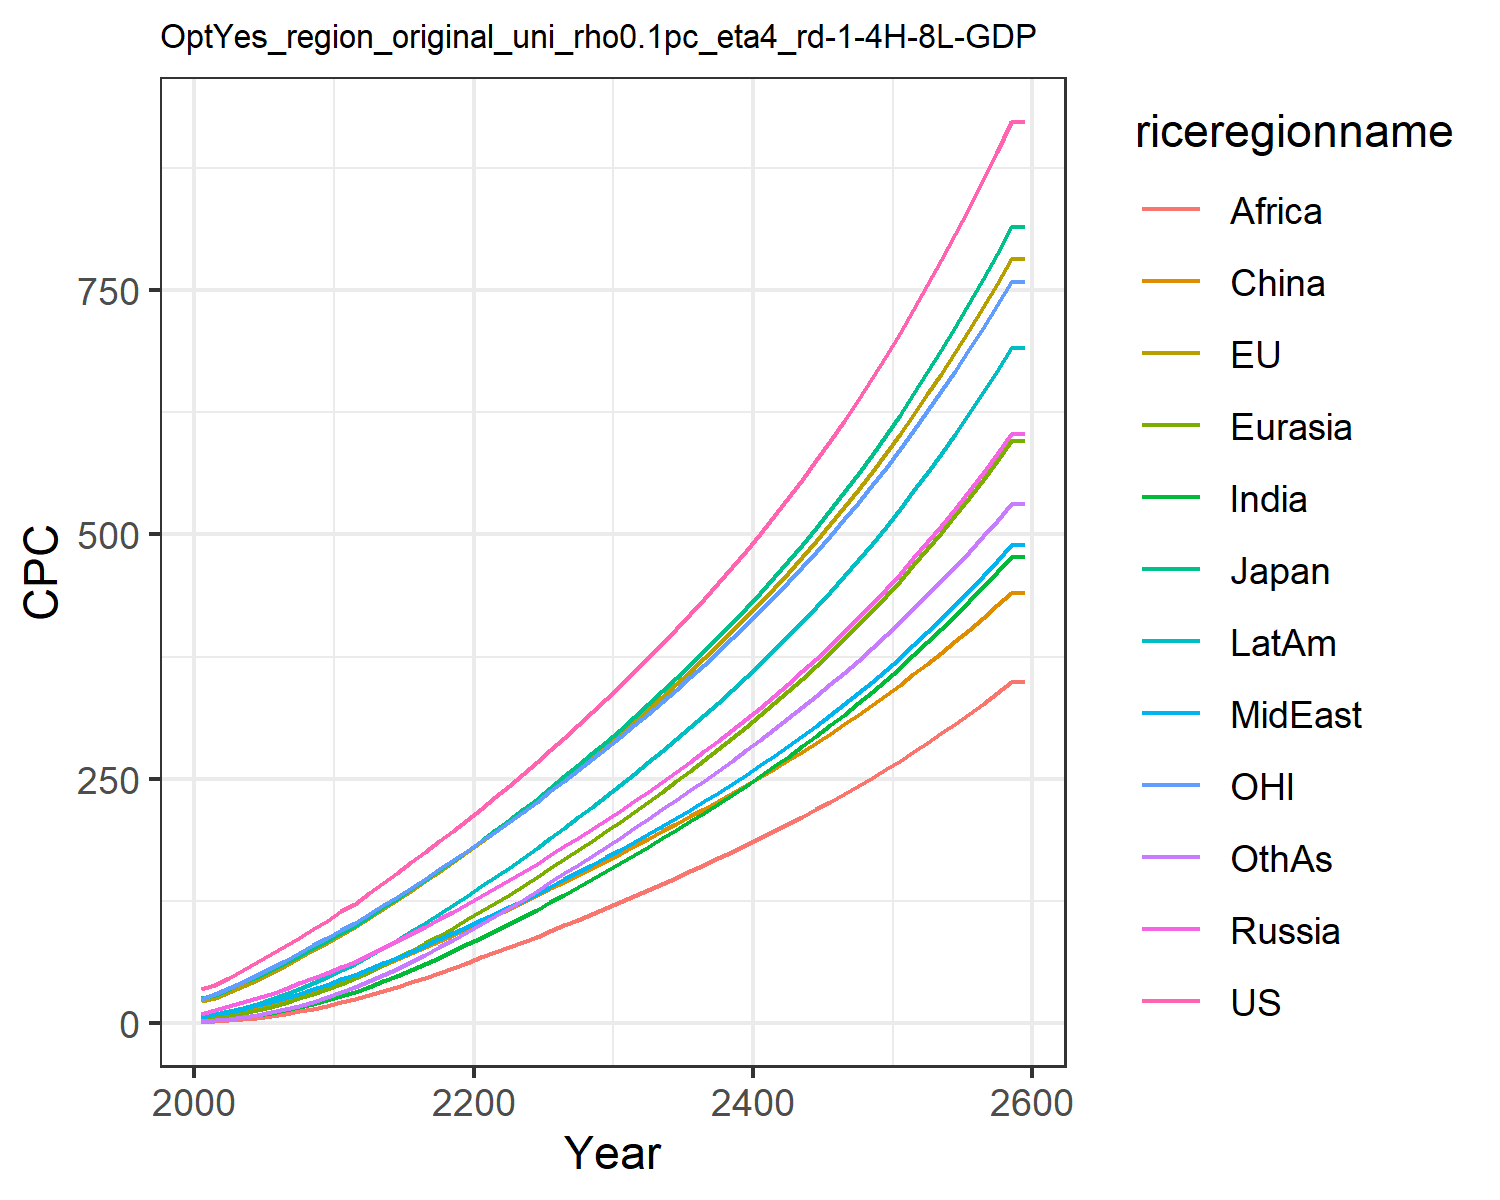

Source data for this figure (header and first rows):
34.27655418834756, 21.921925291628057, 25.678620700015504, 9.586257762504443, 4.1638149164606455, 2.6244810886730163, 1.5649188229528825, 6.243077293775763, 1.1909548557045397, 6.264255226616376, 24.15874295294021, 2.1158342029624206
38.91, 25.53, 28.69, 13.2, 5.364, 6.626, 2.674, 8.626, 1.801, 8.775, 29.11, 2.783
46.31, 31.39, 34.98, 17.03, 7.607, 9.193, 4.035, 11.46, 2.777, 11.99, 35.37, 4.243
54, 37.67, 41.88, 21.03, 10.2, 12.09, 5.668, 14.53, 3.964, 15.66, 42.08, 6.047
61.88, 44.31, 47.23, 25.29, 13.2, 15.34, 7.677, 17.98, 5.486, 19.81, 49.02, 8.304
70.05, 51.35, 53.86, 29.94, 16.66, 18.96, 10.05, 21.68, 7.302, 24.41, 56.28, 11
78.4, 58.73, 61.21, 35, 20.61, 23, 12.78, 25.6, 9.351, 29.49, 63.73, 14.12
86.92, 66.39, 68.82, 40.35, 24.99, 27.4, 15.89, 29.78, 11.7, 35.02, 71.41, 17.72
95.63, 74.33, 76.68, 45.97, 29.81, 32.15, 19.38, 34.2, 14.35, 40.99, 79.31, 21.78
104.7, 82.07, 84.1, 51.3, 34.8, 36.92, 23.25, 39.19, 17.49, 47.35, 86.88, 26.38
114.2, 90.11, 91.83, 56.8, 40.15, 41.74, 27.47, 44.58, 20.96, 54.2, 94.68, 31.37
121.7, 97.67, 98.79, 62.26, 45.75, 47.65, 32.02, 49.22, 24.62, 60.78, 102, 37.2
132.8, 107.4, 108.7, 69.28, 52.33, 53.12, 37.05, 55.03, 28.48, 68.81, 111.4, 42.95
143.4, 116.8, 118.2, 76.39, 59.22, 58.89, 42.41, 60.86, 32.6, 76.97, 120.6, 49.15
153.8, 125.8, 127.1, 83.6, 66.39, 64.91, 47.92, 66.64, 36.9, 85.02, 129.3, 55.5
164.3, 135.2, 136.6, 90.93, 73.83, 71.1, 53.87, 72.73, 41.49, 93.6, 138.4, 62.47
175, 144.9, 146.3, 98.4, 81.52, 77.43, 60.12, 78.99, 46.3, 102.4, 147.7, 69.79
185.9, 154.7, 156.2, 106, 89.44, 83.87, 66.62, 85.39, 51.3, 111.5, 157.1, 77.41
196.9, 164.6, 166.2, 113.7, 97.57, 90.39, 73.34, 91.93, 56.46, 120.8, 166.6, 85.29
208, 174.6, 176.4, 121.6, 105.9, 96.98, 80.26, 98.57, 61.76, 130.3, 176.2, 93.37
219.4, 184.8, 186.7, 129.6, 114.3, 103.5, 87.12, 105.1, 67, 139.7, 186, 101.4
231, 195, 197.1, 137.8, 122.7, 110.1, 93.98, 111.5, 72.22, 149, 195.8, 109.4
242.7, 205.4, 207.7, 146.1, 131.4, 116.8, 101.1, 118.2, 77.41, 158.7, 205.8, 117.7
254.6, 216, 218.5, 154.4, 140.2, 123.6, 108.4, 125.1, 82.82, 168.5, 216, 126.2
266.7, 226.8, 229.4, 162.9, 149.1, 130.5, 115.8, 132.1, 88.37, 178.6, 226.3, 134.8
279.3, 238, 240.9, 171.7, 158.3, 137.6, 123.6, 139.4, 94.11, 189.1, 237.1, 143.9
292, 249.3, 252.4, 180.6, 167.6, 144.7, 131.4, 146.8, 99.91, 199.7, 247.9, 153
304.9, 260.7, 264.1, 189.5, 177, 151.8, 139.2, 154.2, 105.8, 210.4, 258.8, 162
317.9, 272.2, 275.9, 198.5, 186.5, 158.9, 147.2, 161.7, 111.7, 221.2, 269.9, 171.2
331.2, 283.8, 287.9, 207.7, 196.1, 166, 155.2, 169.3, 117.6, 232.1, 281, 180.3
345, 295.9, 300.3, 217.2, 206.1, 173.4, 163.4, 177.1, 123.7, 243.4, 292.6, 189.7
359.2, 308.4, 313.2, 227, 216.2, 180.9, 171.8, 185.2, 129.9, 255, 304.6, 199.3
373.6, 320.9, 326.2, 236.8, 226.5, 188.4, 180.3, 193.2, 136.2, 266.6, 316.7, 208.9
388.2, 333.6, 339.3, 246.8, 236.8, 196, 188.8, 201.4, 142.4, 278.4, 328.8, 218.5
403.2, 346.5, 352.7, 256.9, 247.3, 203.6, 197.4, 209.7, 148.8, 290.4, 341.2, 228.2
418.4, 359.7, 366.4, 267.3, 258, 211.3, 206.2, 218.2, 155.2, 302.6, 353.9, 238.1
434.1, 373.1, 380.4, 277.9, 268.9, 219.1, 215.1, 226.9, 161.7, 315, 366.8, 248.1
450.1, 386.9, 394.7, 288.7, 280, 227, 224.2, 235.7, 168.4, 327.7, 380, 258.2
466.6, 401, 409.4, 299.8, 291.4, 235.1, 233.5, 244.8, 175.1, 340.7, 393.5, 268.5
483.6, 415.4, 424.6, 311.2, 303, 243.3, 243, 254, 182, 354, 407.4, 279
501, 430.2, 440.1, 322.9, 314.9, 251.7, 252.6, 263.5, 189, 367.6, 421.6, 289.7
518.9, 445.4, 456, 334.8, 327.1, 260.2, 262.5, 273.3, 196.1, 381.6, 436.2, 300.5
537.3, 461, 472.4, 347.2, 339.6, 268.9, 272.6, 283.3, 203.4, 395.9, 451.2, 311.6
556.2, 477, 489.3, 359.8, 352.4, 277.8, 283, 293.5, 210.9, 410.6, 466.5, 323
575.8, 493.4, 506.7, 372.8, 365.5, 286.9, 293.6, 304.1, 218.5, 425.7, 482.4, 334.6
595.9, 510.3, 524.6, 386.2, 379, 296.1, 304.5, 314.9, 226.3, 441.2, 498.6, 346.4
616.6, 527.7, 543, 400, 392.9, 305.6, 315.7, 326.1, 234.3, 457.2, 515.3, 358.5
638, 545.6, 562, 414.2, 407.2, 315.4, 327.1, 337.5, 242.5, 473.6, 532.5, 370.9
660, 564.1, 581.5, 428.8, 421.8, 325.3, 338.9, 349.3, 250.9, 490.5, 550.2, 383.6
682.7, 583, 601.7, 443.9, 436.9, 335.5, 351, 361.5, 259.5, 507.9, 568.4, 396.7
706, 602.5, 622.5, 459.4, 452.5, 346, 363.5, 374, 268.3, 525.8, 587.1, 410
730.2, 622.6, 643.9, 475.4, 468.5, 356.7, 376.3, 386.8, 277.4, 544.2, 606.4, 423.8
755.1, 643.4, 666, 491.9, 485, 367.7, 389.5, 400.1, 286.7, 563.3, 626.2, 437.8
780.8, 664.7, 688.8, 508.9, 502, 379, 403, 413.8, 296.3, 582.9, 646.7, 452.3
807.3, 686.7, 712.4, 526.4, 519.5, 390.6, 417, 427.9, 306.2, 603.1, 667.8, 467.1
834.6, 709.3, 736.6, 544.6, 537.5, 402.5, 431.4, 442.4, 316.3, 623.9, 689.5, 482.4
862.9, 732.7, 761.7, 563.2, 556.1, 414.8, 446.2, 457.4, 326.7, 645.4, 711.8, 498
892, 756.8, 787.6, 582.5, 575.4, 427.3, 461.5, 472.8, 337.5, 667.6, 734.9, 514.2
922.1, 781.6, 814.3, 602.4, 595.2, 440.2, 477.2, 488.8, 348.5, 690.4, 758.6, 530.7
922.1, 781.6, 814.3, 602.4, 595.2, 440.2, 477.2, 488.8, 348.5, 690.4, 758.6, 530.7
